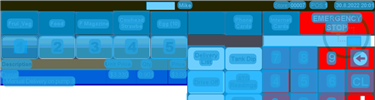
Task: Robotic Enterprise Framework
Workflow: ORBIS_KH_VerifySafeDropNotification

Step 1: CV Screen Scope 'ORBIS' on the canvas in window 'Web Rep Console*' (msedge.exe)

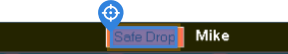
Step 2: find 'Safe Drop'

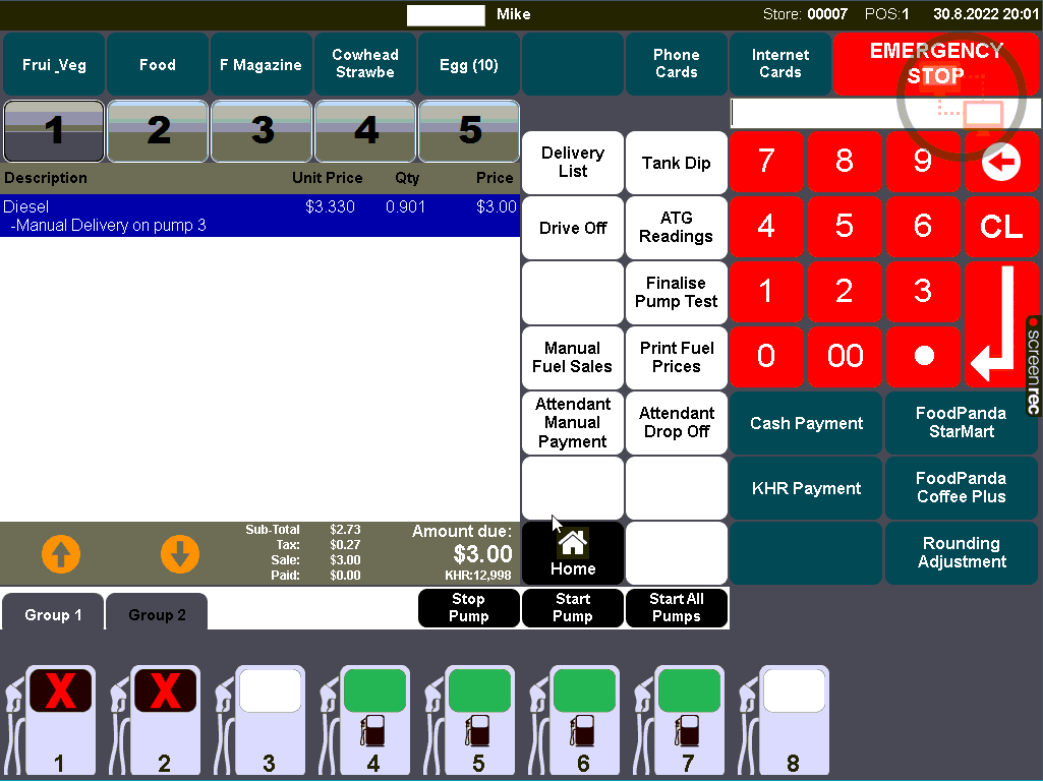
Step 3: Main Screen

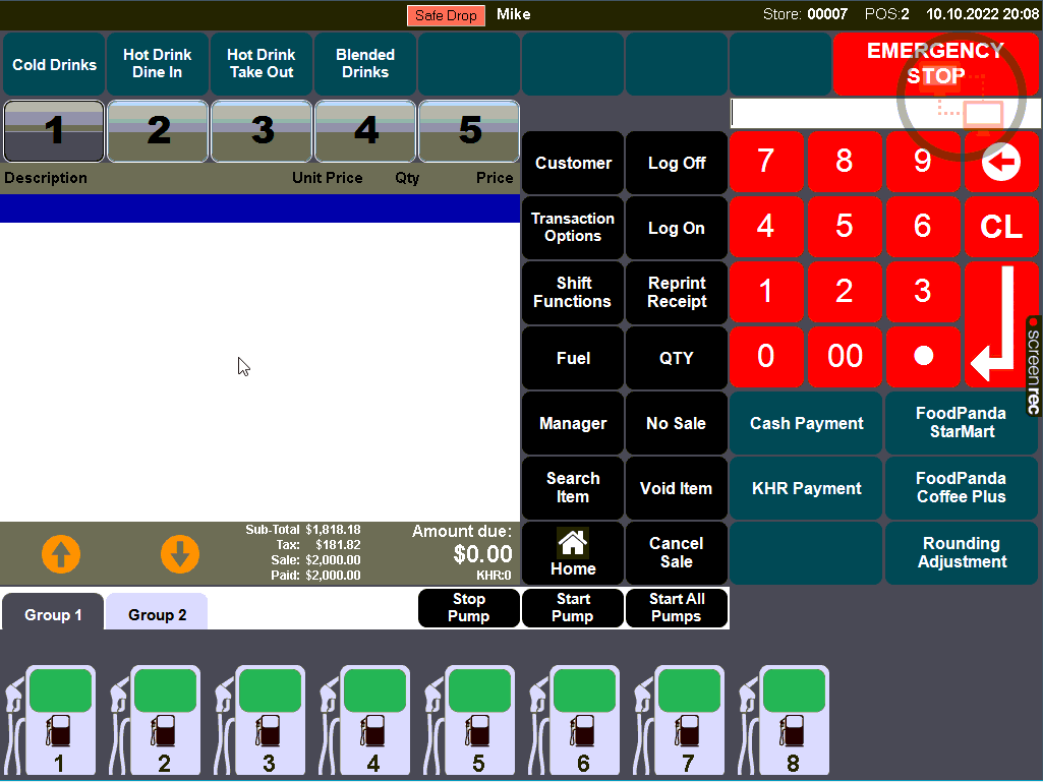
Step 4: Screen CV Element Exists - 'Sa